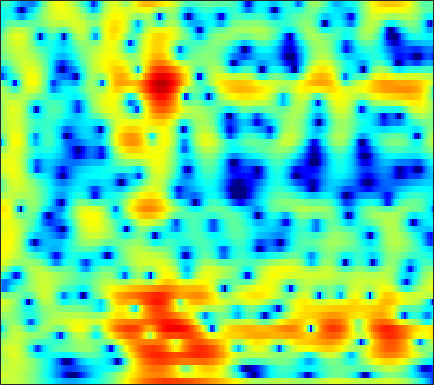

Values plotted in this chart, from the file beside it:
2.304, 2.5002, 2.6938, 2.8105, 2.8505, 2.8397, 2.7586, 2.6586, 2.4704, 2.2163, 1.8925, 1.6012, 1.151, 0.64363, 0.23354, -0.34941, -0.96075, -1.4365, -2.102, -2.799, -3.5255, -4.0778, -4.8232, -5.5634
3.257, 3.252, 3.228, 3.174, 3.112, 2.996, 2.837, 2.687, 2.443, 2.142, 1.785, 1.481, 1.025, 0.513, 0.09381, -0.5131, -1.178, -1.714, -2.481, -3.309, -4.197, -4.907, -5.912, -6.995
2.035, 2.285, 2.564, 2.768, 2.869, 2.936, 2.927, 2.869, 2.723, 2.501, 2.203, 1.928, 1.497, 0.9939, 0.5697, -0.05656, -0.748, -1.311, -2.121, -2.997, -3.941, -4.693, -5.75, -6.866
0.7658, 1.411, 2.112, 2.639, 2.924, 3.17, 3.269, 3.254, 3.122, 2.873, 2.516, 2.183, 1.665, 1.072, 0.5848, -0.1015, -0.8191, -1.375, -2.138, -2.94, -3.796, -4.49, -5.509, -6.675
1.101, 1.894, 2.732, 3.337, 3.647, 3.871, 3.882, 3.752, 3.403, 2.852, 2.092, 1.387, 0.2697, -1.025, -2.074, -3.476, -4.673, -5.29, -5.632, -5.529, -5.228, -5.003, -4.777, -4.695
1.845, 2.422, 3.04, 3.483, 3.703, 3.832, 3.767, 3.57, 3.105, 2.393, 1.403, 0.4504, -1.156, -3.261, -5.279, -8.769, -13.09, -14.77, -12.08, -8.861, -6.59, -5.373, -4.198, -3.386
1.068, 1.464, 1.947, 2.345, 2.577, 2.774, 2.843, 2.791, 2.578, 2.204, 1.67, 1.179, 0.4295, -0.3816, -0.9973, -1.755, -2.355, -2.66, -2.884, -2.954, -2.94, -2.923, -2.947, -3.034
-1.815, -0.9983, 0.127, 1.116, 1.71, 2.284, 2.629, 2.743, 2.723, 2.536, 2.205, 1.912, 1.496, 1.107, 0.8527, 0.5795, 0.3828, 0.2715, 0.1252, -0.08219, -0.4335, -0.8261, -1.621, -2.8
-8.091, -4.801, -1.908, 0.01781, 1.027, 1.857, 2.206, 2.188, 1.826, 1.112, 0.06522, -0.8933, -2.268, -3.335, -3.584, -3.033, -1.949, -1.072, -0.04973, 0.7312, 1.211, 1.369, 1.311, 1.002
-1.73, -1.117, -0.3506, 0.2052, 0.4933, 0.6692, 0.5483, 0.2347, -0.5279, -1.713, -3.422, -5.155, -8.259, -11.98, -12.93, -9.785, -6.301, -4.296, -2.302, -0.826, 0.2568, 0.8917, 1.49, 1.885
0.8618, 0.9208, 0.966, 0.9143, 0.7662, 0.4528, 0.003613, -0.4173, -1.104, -1.896, -2.714, -3.296, -3.924, -4.264, -4.256, -3.906, -3.233, -2.593, -1.694, -0.8597, -0.1493, 0.3144, 0.8404, 1.246
2.834, 2.656, 2.383, 2.049, 1.719, 1.151, 0.4225, -0.2118, -1.179, -2.256, -3.367, -4.107, -4.796, -4.946, -4.64, -3.837, -2.842, -2.069, -1.082, -0.2344, 0.4163, 0.754, 1.019, 1.108
3.775, 3.584, 3.239, 2.858, 2.526, 1.968, 1.206, 0.4525, -0.8479, -2.672, -5.352, -8.373, -16.02, -21.45, -11.71, -6.14, -2.895, -1.224, 0.3378, 1.371, 2.006, 2.216, 2.142, 1.652
0.2953, 0.08882, -0.04644, -0.08795, -0.04583, 0.02978, 0.01984, -0.1038, -0.4283, -0.9486, -1.597, -2.068, -2.421, -2.231, -1.656, -0.5412, 0.6432, 1.49, 2.395, 2.983, 3.227, 3.193, 2.828, 2.037
-9.969, -11.79, -11.4, -8.96, -7.222, -5.446, -4.11, -3.34, -2.516, -1.831, -1.222, -0.7968, -0.2114, 0.399, 0.8772, 1.519, 2.122, 2.514, 2.935, 3.215, 3.276, 3.181, 2.884, 2.374
-10.06, -11.55, -11.77, -10.65, -9.644, -8.529, -7.652, -6.958, -5.857, -4.58, -3.23, -2.239, -1.035, 0.02922, 0.7203, 1.502, 2.134, 2.494, 2.833, 3.022, 3.083, 3.033, 2.841, 2.547
-2.559, -3.509, -4.754, -6.247, -7.668, -10.28, -14.42, -17.79, -14.21, -8.973, -5.422, -3.46, -1.472, 0.00927, 0.8606, 1.719, 2.318, 2.633, 2.883, 2.944, 2.883, 2.771, 2.526, 2.223
2.245, 1.497, 0.41, -0.8671, -1.972, -3.535, -4.916, -5.431, -5.005, -3.64, -2.062, -0.9913, 0.1979, 1.099, 1.598, 2.063, 2.287, 2.322, 2.223, 1.945, 1.495, 1.072, 0.4535, -0.1965
4.334, 3.998, 3.455, 2.868, 2.405, 1.802, 1.301, 1.016, 0.7831, 0.6992, 0.7149, 0.7532, 0.7814, 0.7536, 0.6818, 0.5008, 0.2145, -0.09667, -0.6659, -1.41, -2.437, -3.425, -5.068, -7.15
4.832, 4.782, 4.584, 4.285, 4.008, 3.559, 3.049, 2.631, 2.03, 1.38, 0.6713, 0.1085, -0.6705, -1.457, -2.024, -2.739, -3.344, -3.765, -4.364, -5.075, -5.991, -6.925, -8.621, -10.96
5.028, 5.138, 5.151, 4.994, 4.77, 4.333, 3.721, 3.145, 2.205, 1.051, -0.3503, -1.579, -3.453, -5.54, -7.104, -8.734, -9.335, -9.141, -8.552, -8.099, -7.883, -7.915, -8.171, -8.526
4.842, 5.096, 5.284, 5.264, 5.108, 4.721, 4.103, 3.476, 2.405, 1.019, -0.7438, -2.388, -5.163, -8.989, -13.07, -22, -19.27, -14.72, -11.41, -9.634, -8.725, -8.339, -8.106, -8.094
3.974, 4.448, 4.848, 5.013, 4.977, 4.72, 4.232, 3.716, 2.823, 1.694, 0.3352, -0.8328, -2.55, -4.355, -5.631, -7.016, -7.828, -8.054, -8.154, -8.147, -8.242, -8.417, -8.761, -9.296
3.033, 3.719, 4.324, 4.618, 4.665, 4.503, 4.127, 3.724, 3.043, 2.224, 1.288, 0.5263, -0.5589, -1.684, -2.542, -3.649, -4.753, -5.553, -6.591, -7.644, -8.602, -9.316, -10.24, -11.14
3.418, 4.012, 4.499, 4.63, 4.54, 4.207, 3.681, 3.204, 2.522, 1.837, 1.171, 0.6799, -0.009016, -0.7935, -1.488, -2.559, -3.897, -5.09, -6.923, -9.168, -11.55, -13.18, -14.39, -14.27
5.313, 5.529, 5.516, 5.148, 4.617, 3.598, 2.249, 1.115, -0.2848, -1.094, -1.148, -0.8986, -0.562, -0.4857, -0.6902, -1.357, -2.489, -3.726, -5.913, -9.061, -13.63, -18.6, -22.66, -17.07
6.356, 6.342, 6.017, 5.311, 4.453, 2.737, 0.09389, -2.9, -10.1, -22.46, -7.563, -3.957, -1.381, -0.1067, 0.3059, 0.2724, -0.2721, -0.989, -2.294, -3.863, -5.585, -6.763, -8.035, -8.959
4.31, 4.431, 4.404, 4.086, 3.652, 2.771, 1.599, 0.624, -0.5356, -1.079, -0.85, -0.3768, 0.2841, 0.7355, 0.8748, 0.7982, 0.4005, -0.05782, -0.9013, -1.905, -3.085, -4.024, -5.413, -6.99
0.8536, 1.498, 2.173, 2.58, 2.732, 2.752, 2.609, 2.438, 2.191, 1.97, 1.81, 1.713, 1.576, 1.391, 1.18, 0.8105, 0.2956, -0.1725, -0.9187, -1.787, -2.764, -3.567, -4.71, -5.918
-2.019, -0.6346, 0.7753, 1.793, 2.329, 2.812, 3.068, 3.137, 3.101, 2.941, 2.688, 2.445, 2.053, 1.594, 1.204, 0.6165, -0.02487, -0.555, -1.299, -2.122, -2.982, -3.686, -4.634, -5.605
-1.795, -0.3675, 1.129, 2.236, 2.846, 3.394, 3.684, 3.751, 3.655, 3.38, 2.938, 2.516, 1.855, 1.103, 0.5127, -0.3009, -1.098, -1.683, -2.433, -3.186, -3.975, -4.604, -5.551, -6.606
0.7539, 1.685, 2.72, 3.504, 3.933, 4.284, 4.384, 4.299, 3.974, 3.411, 2.612, 1.864, 0.6852, -0.6569, -1.717, -3.072, -4.207, -4.809, -5.337, -5.643, -5.993, -6.343, -7.079, -8.185
2.788, 3.374, 4.01, 4.478, 4.698, 4.812, 4.696, 4.445, 3.879, 3.018, 1.83, 0.689, -1.228, -3.709, -6.058, -9.941, -13.88, -14.21, -11.82, -9.686, -8.472, -8.062, -8.034, -8.585
3.431, 3.806, 4.224, 4.525, 4.646, 4.653, 4.457, 4.156, 3.529, 2.615, 1.386, 0.2305, -1.67, -4.049, -6.219, -9.473, -12.3, -12.69, -11.19, -9.457, -8.242, -7.737, -7.466, -7.592
2.738, 3.036, 3.465, 3.837, 4.054, 4.191, 4.121, 3.917, 3.422, 2.673, 1.674, 0.7774, -0.5771, -2.022, -3.108, -4.414, -5.395, -5.819, -6.069, -6.007, -5.881, -5.793, -5.825, -6.014
0.09124, 0.6946, 1.746, 2.79, 3.44, 4.048, 4.321, 4.302, 3.986, 3.353, 2.422, 1.557, 0.2439, -1.163, -2.168, -3.317, -4.066, -4.346, -4.376, -4.243, -4.086, -4.007, -4.035, -4.275
-10.73, -5.128, -0.7044, 2.019, 3.365, 4.544, 5.149, 5.274, 5.042, 4.367, 3.252, 2.108, 0.1304, -2.44, -4.726, -7.861, -8.962, -7.912, -5.857, -4.256, -3.189, -2.763, -2.554, -2.768
-2.027, -0.8916, 0.9667, 2.617, 3.599, 4.5, 4.965, 5.037, 4.77, 4.08, 2.954, 1.791, -0.2585, -3.007, -5.618, -9.618, -10.98, -9.078, -6.342, -4.391, -3.22, -2.736, -2.57, -2.86
1.027, 1.505, 2.22, 2.919, 3.366, 3.792, 3.969, 3.924, 3.616, 3.027, 2.165, 1.36, 0.1218, -1.215, -2.19, -3.226, -3.813, -3.947, -3.765, -3.457, -3.2, -3.083, -3.144, -3.489
1.053, 1.628, 2.338, 2.924, 3.244, 3.523, 3.584, 3.483, 3.14, 2.58, 1.813, 1.128, 0.1169, -0.9147, -1.659, -2.491, -3.052, -3.309, -3.376, -3.31, -3.187, -3.099, -3.087, -3.238
0.4177, 1.358, 2.379, 3.125, 3.515, 3.807, 3.858, 3.73, 3.335, 2.673, 1.746, 0.8736, -0.5121, -2.093, -3.368, -4.866, -5.774, -5.836, -5.313, -4.478, -3.638, -3.171, -2.731, -2.537
0.07651, 1.32, 2.516, 3.348, 3.774, 4.081, 4.127, 3.992, 3.586, 2.884, 1.841, 0.7904, -1.074, -3.695, -6.47, -12.39, -25.98, -16.05, -9.398, -6.099, -4.18, -3.244, -2.443, -2.013
0.8894, 1.638, 2.4, 2.93, 3.18, 3.376, 3.397, 3.316, 3.058, 2.614, 1.935, 1.238, 0.01243, -1.556, -2.871, -4.63, -5.719, -5.717, -4.976, -4.008, -3.261, -2.853, -2.542, -2.412
1.811, 1.87, 1.906, 1.823, 1.72, 1.594, 1.547, 1.588, 1.72, 1.879, 1.968, 1.935, 1.73, 1.327, 0.9573, 0.3977, -0.1602, -0.5169, -1.007, -1.533, -2.124, -2.651, -3.394, -4.088
1.844, 1.386, 0.641, -0.2938, -1.112, -2.324, -3.056, -2.825, -1.464, 0.2608, 1.758, 2.615, 3.393, 3.782, 3.821, 3.622, 3.153, 2.597, 1.613, 0.2749, -1.462, -3.142, -5.885, -9.043
-1.29, -1.962, -2.777, -3.798, -5.074, -8.363, -16.35, -16.05, -6.423, -1.592, 1.371, 2.888, 4.242, 5.02, 5.275, 5.236, 4.793, 4.177, 3.014, 1.402, -0.8094, -2.904, -6.526, -11.23
-13.05, -13.51, -9.47, -6.705, -5.532, -4.536, -3.687, -2.798, -1.168, 0.6361, 2.247, 3.236, 4.204, 4.77, 4.963, 4.883, 4.433, 3.879, 2.83, 1.426, -0.3093, -1.775, -3.904, -6.075
-8.677, -8.698, -6.98, -4.882, -3.492, -1.969, -0.6778, 0.1831, 1.243, 2.204, 3.027, 3.521, 3.993, 4.221, 4.219, 3.995, 3.514, 2.993, 2.058, 0.8707, -0.5509, -1.777, -3.628, -5.739
-2.904, -2.695, -2.144, -1.381, -0.7317, 0.1233, 0.9393, 1.502, 2.153, 2.681, 3.082, 3.28, 3.404, 3.364, 3.202, 2.837, 2.305, 1.798, 0.9492, -0.05979, -1.237, -2.248, -3.751, -5.477
-1.078, -0.7213, -0.1912, 0.3862, 0.8237, 1.392, 1.898, 2.227, 2.575, 2.804, 2.897, 2.875, 2.719, 2.421, 2.109, 1.59, 0.9693, 0.434, -0.3222, -1.14, -2.014, -2.717, -3.715, -4.776
-0.5212, 0.00779, 0.688, 1.324, 1.756, 2.265, 2.664, 2.879, 3.05, 3.071, 2.923, 2.703, 2.257, 1.639, 1.095, 0.2729, -0.6045, -1.252, -2.002, -2.623, -3.133, -3.481, -3.954, -4.467
-0.756, 0.0799, 1.094, 1.964, 2.515, 3.093, 3.506, 3.696, 3.781, 3.666, 3.339, 2.939, 2.181, 1.138, 0.1619, -1.411, -3.191, -4.465, -5.667, -5.865, -5.356, -4.861, -4.399, -4.304
-2.008, -0.641, 0.8779, 2.074, 2.776, 3.48, 3.94, 4.141, 4.213, 4.065, 3.691, 3.237, 2.368, 1.125, -0.1618, -2.526, -6.139, -10.49, -27.85, -13.88, -7.728, -5.416, -3.665, -2.942
-4.014, -2.357, -0.629, 0.6399, 1.348, 2.022, 2.416, 2.563, 2.609, 2.51, 2.268, 1.998, 1.494, 0.793, 0.0889, -1.052, -2.379, -3.291, -4.017, -3.684, -2.641, -1.736, -0.7853, -0.2211
-5.567, -4.258, -2.909, -1.987, -1.555, -1.298, -1.32, -1.468, -1.724, -1.917, -1.959, -1.879, -1.687, -1.491, -1.341, -1.191, -1.039, -0.9077, -0.6111, -0.1768, 0.3896, 0.8422, 1.404, 1.859
-6.171, -5.252, -4.447, -4.105, -4.184, -4.752, -5.838, -6.971, -8.747, -10.09, -9.813, -8.731, -6.997, -5.436, -4.429, -3.296, -2.295, -1.606, -0.6886, 0.1873, 1.028, 1.593, 2.292, 2.884
-5.207, -4.69, -4.378, -4.548, -5.014, -6.154, -8.093, -10.25, -14.76, -22.49, -19.5, -14.84, -11.19, -8.882, -7.621, -6.13, -4.701, -3.575, -2.119, -0.7089, 0.5696, 1.435, 2.427, 3.232
-3.104, -2.871, -2.834, -3.152, -3.619, -4.536, -5.789, -6.9, -8.407, -9.638, -10.26, -10.41, -10.52, -10.83, -11.05, -10.8, -9.188, -7.302, -4.619, -2.204, -0.2132, 1.029, 2.35, 3.344
